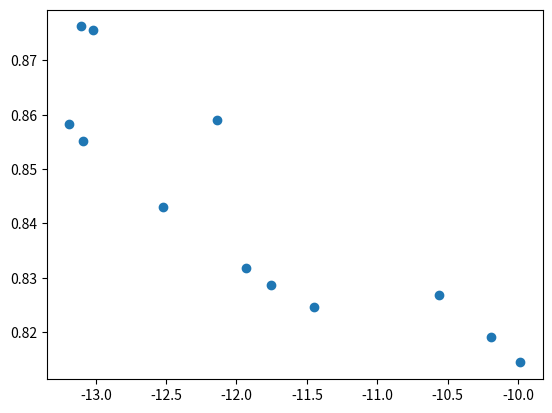

Write the Python code that produced this figure.
import matplotlib.pyplot as plt

x = [-13.1875, -13.0932, -12.524, -11.9317, -11.7552, -11.4474, -9.98307, -10.1942, -10.5597, -12.1416, -13.0209, -13.108]


y = [0.858375 ,0.8552 ,0.84309 ,0.831722 ,0.8287 ,0.824711 ,0.81443 ,0.819068 ,0.826798 ,0.859073 ,0.875613 ,0.876226]

plt.scatter(x, y)
plt.show()